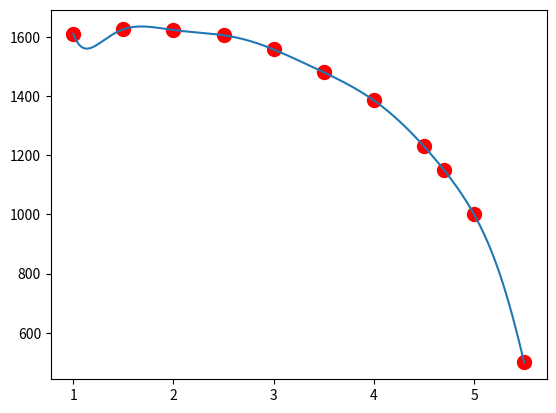

Here is the Python script that generated this plot:
import numpy as np
import matplotlib.pyplot as plot

x=[1, 1.5, 2, 2.5, 3, 3.5, 4, 4.5, 4.7,5, 5.5]
y=[1610, 1625, 1623, 1605, 1557, 1480, 1385, 1230, 1150, 1000, 500]

n=len(x)-1
prange = np.linspace(min(x),max(x),500)

plot.plot(x,y,marker='o', color='r', ls='', markersize=10)

def f(o):
  sum = 0
  for i in range(n+1):
    prod = y[i]
    for j in range(n+1):
      if i!= j:
        prod=prod*(o-x[j])/(x[i]-x[j])
    sum = sum + prod
  return sum

plot.plot(prange,f(prange))
plot.show()
